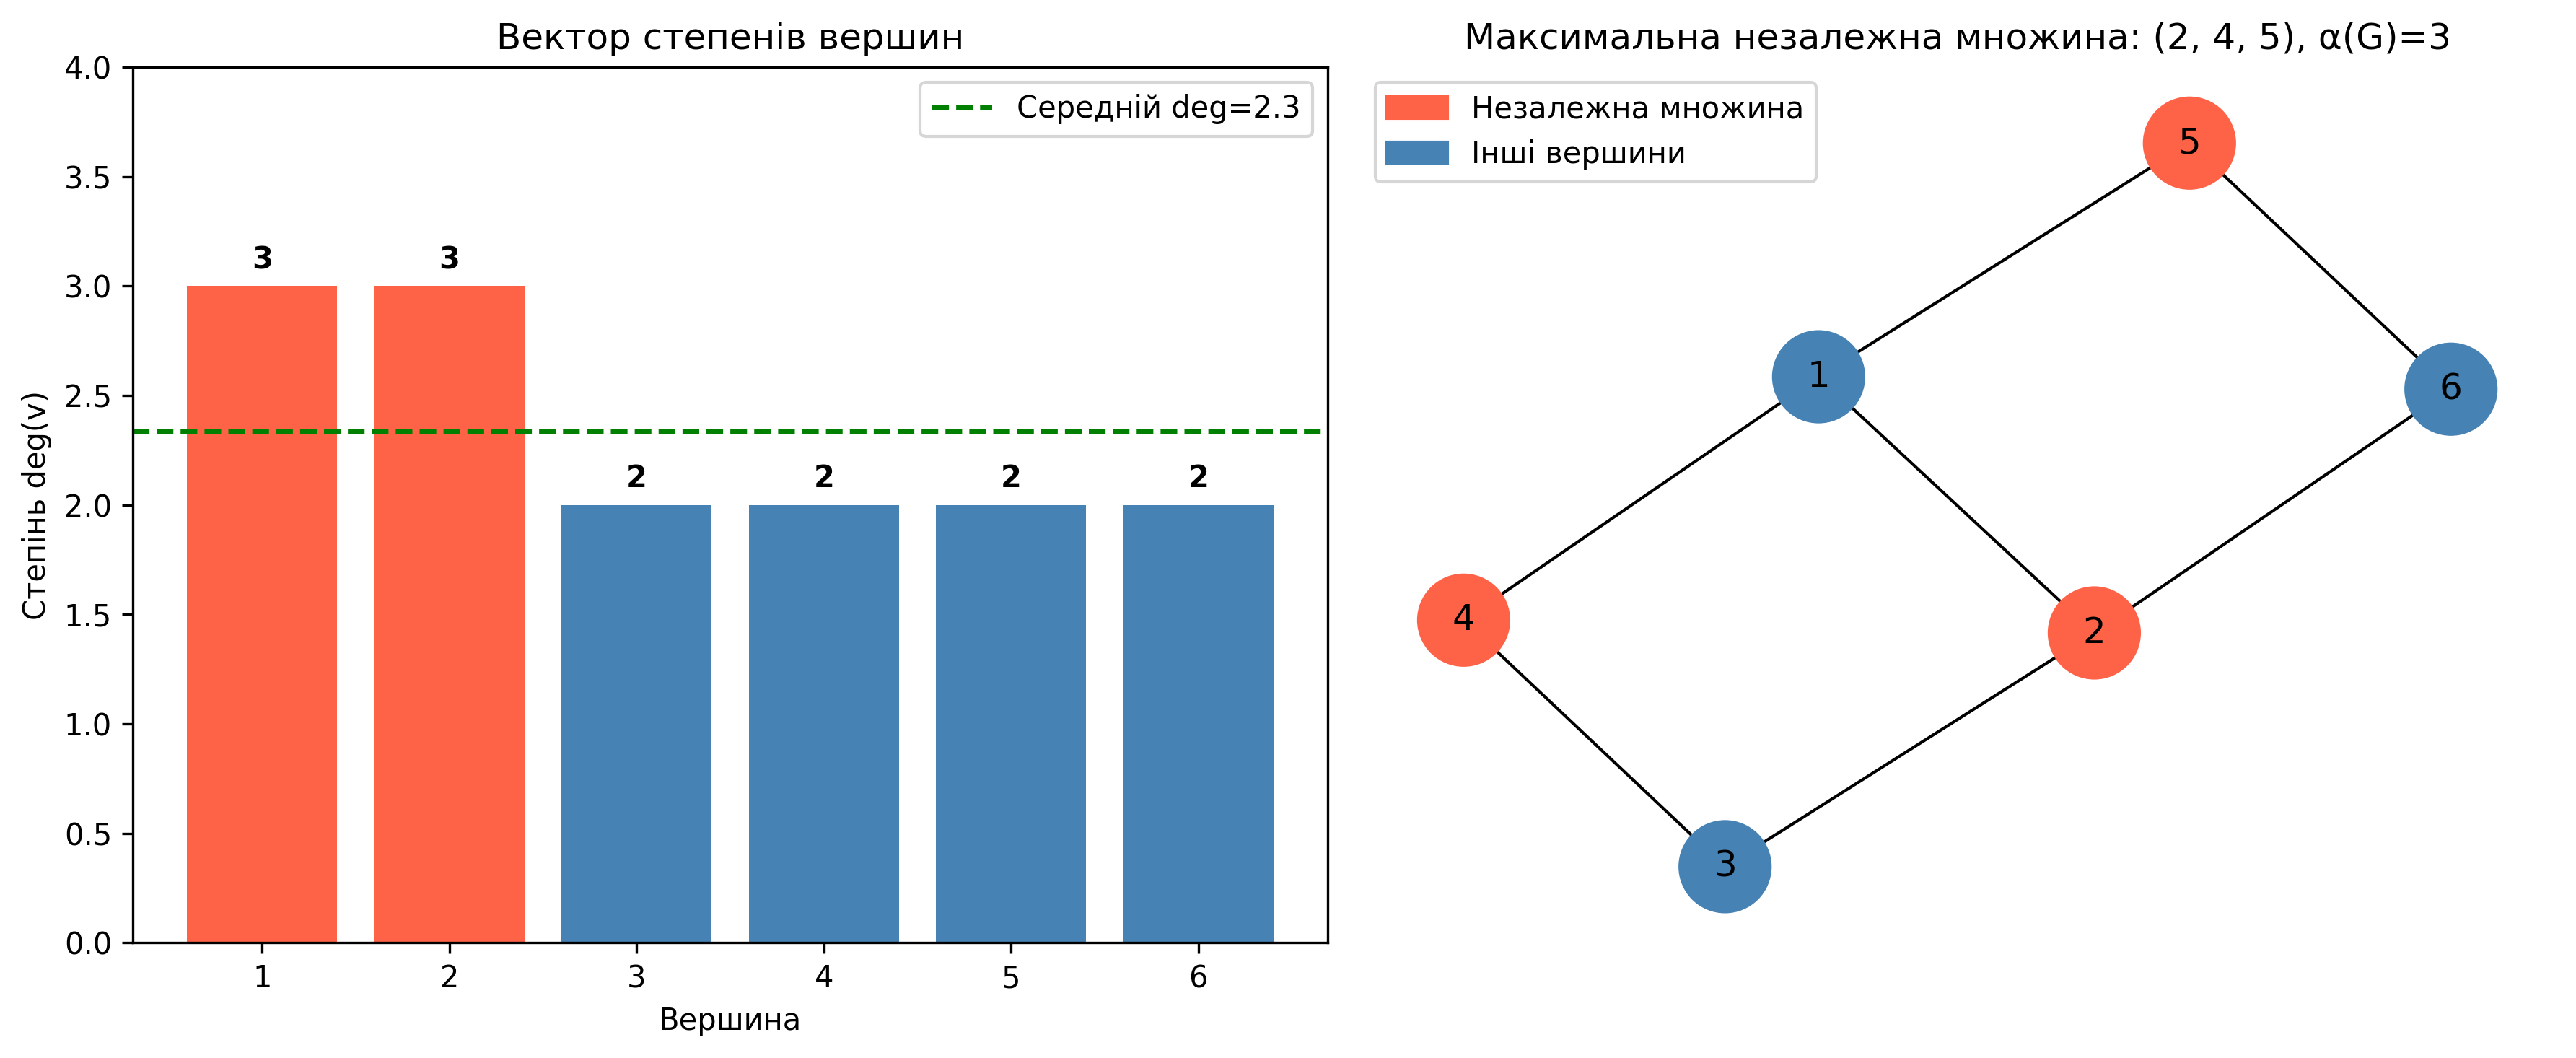

The Python source for this figure:
import networkx as nx
import matplotlib.pyplot as plt

# Варіант 11
edges = [
    (1, 2),
    (2, 3),
    (3, 4),
    (4, 1),
    (1, 5),
    (2, 6),
    (5, 6)
]

G = nx.Graph()
G.add_edges_from(edges)

nodes = sorted(G.nodes())
degrees = [G.degree(v) for v in nodes]

# Максимальна незалежна множина
independent_set = {2, 4, 5}
alpha = len(independent_set)

# Створюємо полотно з двох частин
fig, axes = plt.subplots(1, 2, figsize=(12, 5))

# ---------------------------------
# 1. Стовпчикова діаграма степенів
# ---------------------------------
ax1 = axes[0]
colors_bar = ["tomato" if v in [1, 2] else "steelblue" for v in nodes]

bars = ax1.bar(nodes, degrees, color=colors_bar)
ax1.set_title("Вектор степенів вершин")
ax1.set_xlabel("Вершина")
ax1.set_ylabel("Степінь deg(v)")
ax1.set_xticks(nodes)
ax1.set_ylim(0, max(degrees) + 1)

avg_deg = sum(degrees) / len(degrees)
ax1.axhline(avg_deg, linestyle="--", color="green", label=f"Середній deg={avg_deg:.1f}")
ax1.legend()

for bar, deg in zip(bars, degrees):
    ax1.text(
        bar.get_x() + bar.get_width() / 2,
        bar.get_height() + 0.05,
        str(deg),
        ha="center",
        va="bottom",
        fontsize=10,
        fontweight="bold"
    )

# ---------------------------------
# 2. Граф з незалежною множиною
# ---------------------------------
ax2 = axes[1]

pos = nx.spring_layout(G, seed=42)

node_colors = ["tomato" if v in independent_set else "steelblue" for v in nodes]

nx.draw(
    G,
    pos,
    ax=ax2,
    with_labels=True,
    node_color=node_colors,
    node_size=900,
    font_size=12
)

ax2.set_title(f"Максимальна незалежна множина: {tuple(sorted(independent_set))}, α(G)={alpha}")

# Легенда
import matplotlib.patches as mpatches
red_patch = mpatches.Patch(color="tomato", label="Незалежна множина")
blue_patch = mpatches.Patch(color="steelblue", label="Інші вершини")
ax2.legend(handles=[red_patch, blue_patch], loc="upper left")

plt.tight_layout()
plt.savefig("figure_degrees_independent.png", dpi=300, bbox_inches="tight")
plt.show()
